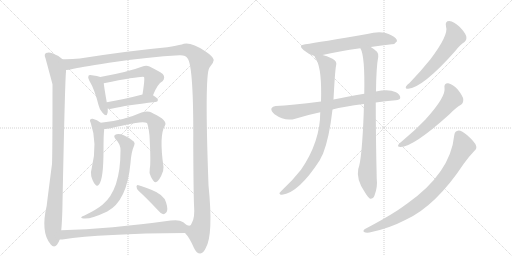
t = 0.00 s
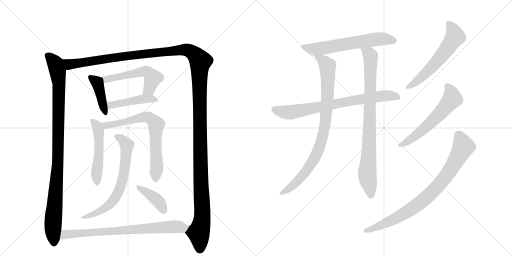
t = 2.84 s
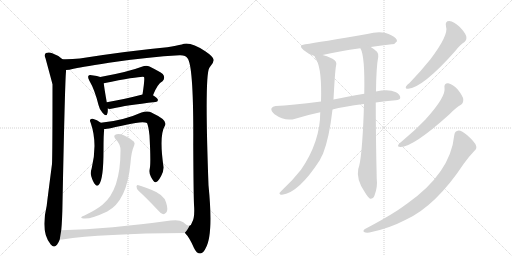
t = 5.68 s
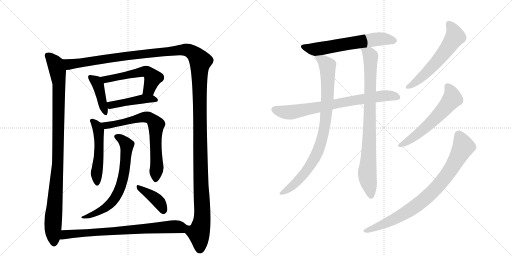
t = 8.52 s
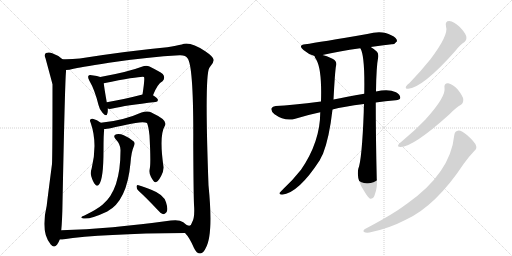
t = 11.36 s
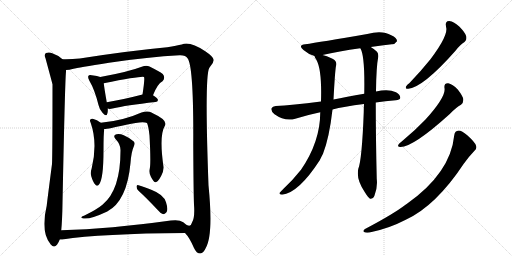
t = 14.20 s

The animated SVG that drew these frames (rendered in a browser with its animation timeline set to each time). Animation: 17 CSS @keyframes rules; one cycle of 14.20 s.

<svg version="1.1" viewBox="0 0 2048 1024" xmlns="http://www.w3.org/2000/svg">
  <g stroke="lightgray" stroke-dasharray="1,1" stroke-width="1" transform="scale(4, 4)">
    <line x1="0" y1="0" x2="256" y2="256"></line>
    <line x1="256" y1="0" x2="0" y2="256"></line>
    <line x1="128" y1="0" x2="128" y2="256"></line>
    <line x1="0" y1="128" x2="256" y2="128"></line>
    <line x1="256" y1="0" x2="512" y2="256"></line>
    <line x1="512" y1="0" x2="256" y2="256"></line>
    <line x1="384" y1="0" x2="384" y2="256"></line>
    <line x1="256" y1="128" x2="512" y2="128"></line>
  </g>
<g transform="scale(1, -1) translate(0, -850)">
   <style type="text/css">
    @keyframes keyframes0 {
      from {
       stroke: black;
       stroke-dashoffset: 1019;
       stroke-width: 128;
       }
       77% {
       animation-timing-function: step-end;
       stroke: black;
       stroke-dashoffset: 0;
       stroke-width: 128;
       }
       to {
       stroke: black;
       stroke-width: 1024;
       }
       }
       #make-me-a-hanzi-animation-0 {
         animation: keyframes0 1.079264s both;
         animation-delay: 0.000000s;
         animation-timing-function: linear;
       }
    @keyframes keyframes1 {
      from {
       stroke: black;
       stroke-dashoffset: 1580;
       stroke-width: 128;
       }
       84% {
       animation-timing-function: step-end;
       stroke: black;
       stroke-dashoffset: 0;
       stroke-width: 128;
       }
       to {
       stroke: black;
       stroke-width: 1024;
       }
       }
       #make-me-a-hanzi-animation-1 {
         animation: keyframes1 1.535807s both;
         animation-delay: 1.079264s;
         animation-timing-function: linear;
       }
    @keyframes keyframes2 {
      from {
       stroke: black;
       stroke-dashoffset: 417;
       stroke-width: 128;
       }
       58% {
       animation-timing-function: step-end;
       stroke: black;
       stroke-dashoffset: 0;
       stroke-width: 128;
       }
       to {
       stroke: black;
       stroke-width: 1024;
       }
       }
       #make-me-a-hanzi-animation-2 {
         animation: keyframes2 0.589355s both;
         animation-delay: 2.615072s;
         animation-timing-function: linear;
       }
    @keyframes keyframes3 {
      from {
       stroke: black;
       stroke-dashoffset: 541;
       stroke-width: 128;
       }
       64% {
       animation-timing-function: step-end;
       stroke: black;
       stroke-dashoffset: 0;
       stroke-width: 128;
       }
       to {
       stroke: black;
       stroke-width: 1024;
       }
       }
       #make-me-a-hanzi-animation-3 {
         animation: keyframes3 0.690267s both;
         animation-delay: 3.204427s;
         animation-timing-function: linear;
       }
    @keyframes keyframes4 {
      from {
       stroke: black;
       stroke-dashoffset: 451;
       stroke-width: 128;
       }
       59% {
       animation-timing-function: step-end;
       stroke: black;
       stroke-dashoffset: 0;
       stroke-width: 128;
       }
       to {
       stroke: black;
       stroke-width: 1024;
       }
       }
       #make-me-a-hanzi-animation-4 {
         animation: keyframes4 0.617025s both;
         animation-delay: 3.894694s;
         animation-timing-function: linear;
       }
    @keyframes keyframes5 {
      from {
       stroke: black;
       stroke-dashoffset: 510;
       stroke-width: 128;
       }
       62% {
       animation-timing-function: step-end;
       stroke: black;
       stroke-dashoffset: 0;
       stroke-width: 128;
       }
       to {
       stroke: black;
       stroke-width: 1024;
       }
       }
       #make-me-a-hanzi-animation-5 {
         animation: keyframes5 0.665039s both;
         animation-delay: 4.511719s;
         animation-timing-function: linear;
       }
    @keyframes keyframes6 {
      from {
       stroke: black;
       stroke-dashoffset: 709;
       stroke-width: 128;
       }
       70% {
       animation-timing-function: step-end;
       stroke: black;
       stroke-dashoffset: 0;
       stroke-width: 128;
       }
       to {
       stroke: black;
       stroke-width: 1024;
       }
       }
       #make-me-a-hanzi-animation-6 {
         animation: keyframes6 0.826986s both;
         animation-delay: 5.176758s;
         animation-timing-function: linear;
       }
    @keyframes keyframes7 {
      from {
       stroke: black;
       stroke-dashoffset: 682;
       stroke-width: 128;
       }
       69% {
       animation-timing-function: step-end;
       stroke: black;
       stroke-dashoffset: 0;
       stroke-width: 128;
       }
       to {
       stroke: black;
       stroke-width: 1024;
       }
       }
       #make-me-a-hanzi-animation-7 {
         animation: keyframes7 0.805013s both;
         animation-delay: 6.003743s;
         animation-timing-function: linear;
       }
    @keyframes keyframes8 {
      from {
       stroke: black;
       stroke-dashoffset: 396;
       stroke-width: 128;
       }
       56% {
       animation-timing-function: step-end;
       stroke: black;
       stroke-dashoffset: 0;
       stroke-width: 128;
       }
       to {
       stroke: black;
       stroke-width: 1024;
       }
       }
       #make-me-a-hanzi-animation-8 {
         animation: keyframes8 0.572266s both;
         animation-delay: 6.808757s;
         animation-timing-function: linear;
       }
    @keyframes keyframes9 {
      from {
       stroke: black;
       stroke-dashoffset: 770;
       stroke-width: 128;
       }
       71% {
       animation-timing-function: step-end;
       stroke: black;
       stroke-dashoffset: 0;
       stroke-width: 128;
       }
       to {
       stroke: black;
       stroke-width: 1024;
       }
       }
       #make-me-a-hanzi-animation-9 {
         animation: keyframes9 0.876628s both;
         animation-delay: 7.381022s;
         animation-timing-function: linear;
       }
    @keyframes keyframes10 {
      from {
       stroke: black;
       stroke-dashoffset: 621;
       stroke-width: 128;
       }
       67% {
       animation-timing-function: step-end;
       stroke: black;
       stroke-dashoffset: 0;
       stroke-width: 128;
       }
       to {
       stroke: black;
       stroke-width: 1024;
       }
       }
       #make-me-a-hanzi-animation-10 {
         animation: keyframes10 0.755371s both;
         animation-delay: 8.257650s;
         animation-timing-function: linear;
       }
    @keyframes keyframes11 {
      from {
       stroke: black;
       stroke-dashoffset: 758;
       stroke-width: 128;
       }
       71% {
       animation-timing-function: step-end;
       stroke: black;
       stroke-dashoffset: 0;
       stroke-width: 128;
       }
       to {
       stroke: black;
       stroke-width: 1024;
       }
       }
       #make-me-a-hanzi-animation-11 {
         animation: keyframes11 0.866862s both;
         animation-delay: 9.013021s;
         animation-timing-function: linear;
       }
    @keyframes keyframes12 {
      from {
       stroke: black;
       stroke-dashoffset: 889;
       stroke-width: 128;
       }
       74% {
       animation-timing-function: step-end;
       stroke: black;
       stroke-dashoffset: 0;
       stroke-width: 128;
       }
       to {
       stroke: black;
       stroke-width: 1024;
       }
       }
       #make-me-a-hanzi-animation-12 {
         animation: keyframes12 0.973470s both;
         animation-delay: 9.879883s;
         animation-timing-function: linear;
       }
    @keyframes keyframes13 {
      from {
       stroke: black;
       stroke-dashoffset: 864;
       stroke-width: 128;
       }
       74% {
       animation-timing-function: step-end;
       stroke: black;
       stroke-dashoffset: 0;
       stroke-width: 128;
       }
       to {
       stroke: black;
       stroke-width: 1024;
       }
       }
       #make-me-a-hanzi-animation-13 {
         animation: keyframes13 0.953125s both;
         animation-delay: 10.853353s;
         animation-timing-function: linear;
       }
    @keyframes keyframes14 {
      from {
       stroke: black;
       stroke-dashoffset: 587;
       stroke-width: 128;
       }
       66% {
       animation-timing-function: step-end;
       stroke: black;
       stroke-dashoffset: 0;
       stroke-width: 128;
       }
       to {
       stroke: black;
       stroke-width: 1024;
       }
       }
       #make-me-a-hanzi-animation-14 {
         animation: keyframes14 0.727702s both;
         animation-delay: 11.806478s;
         animation-timing-function: linear;
       }
    @keyframes keyframes15 {
      from {
       stroke: black;
       stroke-dashoffset: 590;
       stroke-width: 128;
       }
       66% {
       animation-timing-function: step-end;
       stroke: black;
       stroke-dashoffset: 0;
       stroke-width: 128;
       }
       to {
       stroke: black;
       stroke-width: 1024;
       }
       }
       #make-me-a-hanzi-animation-15 {
         animation: keyframes15 0.730143s both;
         animation-delay: 12.534180s;
         animation-timing-function: linear;
       }
    @keyframes keyframes16 {
      from {
       stroke: black;
       stroke-dashoffset: 839;
       stroke-width: 128;
       }
       73% {
       animation-timing-function: step-end;
       stroke: black;
       stroke-dashoffset: 0;
       stroke-width: 128;
       }
       to {
       stroke: black;
       stroke-width: 1024;
       }
       }
       #make-me-a-hanzi-animation-16 {
         animation: keyframes16 0.932780s both;
         animation-delay: 13.264323s;
         animation-timing-function: linear;
       }
</style>
<path d="M 250 613 Q 235 628 209 637 Q 197 643 184 638 Q 175 632 182 617 Q 209 517 210 513 Q 210 234 208 194 Q 187 32 187 28 Q 162 -77 201 -125 Q 201 -126 203 -128 Q 216 -144 228 -129 Q 235 -119 239 -108 L 245 -71 Q 249 -31 250 38 Q 260 531 264 563 L 264 570 C 265 600 266 601 250 613 Z" fill="lightgray"></path> 
<path d="M 740 -82 Q 758 -100 776 -142 Q 786 -164 801 -164 Q 814 -163 823 -142 Q 854 -90 834 109 Q 818 545 837 578 Q 840 584 844 588 Q 854 601 855 610 Q 854 623 821 645 Q 758 687 727 672 Q 708 668 669 661 Q 509 646 319 616 Q 283 612 250 613 C 220 612 234 565 264 570 Q 276 570 294 575 Q 309 579 436 599 Q 596 623 718 629 Q 743 630 750 617 Q 775 587 773 270 Q 774 77 776 31 Q 780 -20 768 -40 Q 764 -53 758 -53 C 745 -80 738 -79 740 -82 Z" fill="lightgray"></path> 
<path d="M 401 542 Q 391 546 367 549 Q 357 552 354 547 Q 350 541 357 528 Q 379 491 394 430 Q 398 411 410 399 Q 426 381 429 395 Q 432 402 431 416 L 427 441 Q 417 498 415 517 C 413 538 413 538 401 542 Z" fill="lightgray"></path> 
<path d="M 612 469 Q 630 515 650 525 Q 663 540 651 554 Q 638 564 598 584 Q 585 590 567 583 Q 512 562 401 542 C 371 537 386 511 415 517 Q 569 547 576 542 Q 580 536 570 472 C 565 442 601 441 612 469 Z" fill="lightgray"></path> 
<path d="M 431 416 Q 438 413 450 416 Q 504 429 622 442 Q 631 443 632 450 Q 632 456 612 469 C 597 479 597 479 570 472 Q 489 451 427 441 C 397 436 402 422 431 416 Z" fill="lightgray"></path> 
<path d="M 403 359 Q 388 371 371 375 Q 364 376 360 370 Q 359 366 363 358 Q 391 277 367 178 Q 361 159 365 145 Q 372 121 381 112 Q 388 102 396 112 Q 414 133 414 248 Q 414 314 417 334 C 419 348 419 348 403 359 Z" fill="lightgray"></path> 
<path d="M 599 175 Q 595 159 604 142 Q 616 120 622 121 Q 632 122 645 147 Q 655 166 654 182 Q 636 308 659 346 Q 674 368 613 396 Q 606 400 598 403 Q 585 407 566 400 Q 493 367 403 359 C 373 356 387 331 417 334 Q 432 334 505 351 Q 572 367 588 358 Q 594 345 598 308 Q 604 197 599 175 Z" fill="lightgray"></path> 
<path d="M 482 248 Q 482 91 411 32 Q 389 13 338 -12 Q 328 -15 326 -18 Q 322 -22 334 -24 Q 361 -28 429 4 Q 508 46 522 198 Q 525 243 537 269 Q 541 278 535 284 Q 522 297 495 309 Q 479 316 466 313 Q 450 309 462 294 Q 483 272 482 248 Z" fill="lightgray"></path> 
<path d="M 554 87 Q 588 56 630 11 Q 642 -4 653 -7 Q 659 -7 665 0 Q 674 10 664 41 Q 655 72 605 91 Q 572 104 554 109 Q 547 113 546 104 Q 546 94 554 87 Z" fill="lightgray"></path> 
<path d="M 239 -108 L 249 -108 Q 406 -84 740 -82 C 770 -82 786 -64 758 -53 Q 748 -53 733 -39 Q 717 -27 683 -32 Q 439 -66 245 -71 C 215 -72 209 -110 239 -108 Z" fill="lightgray"></path> 
<path d="M 1483 662 Q 1528 669 1567 673 Q 1579 672 1588 685 Q 1589 698 1565 709 Q 1528 731 1469 714 Q 1279 681 1221 673 Q 1190 669 1214 650 Q 1236 631 1258 626 L 1290 630 Q 1354 645 1441 657 L 1483 662 Z" fill="lightgray"></path> 
<path d="M 1503 440 Q 1540 446 1583 449 Q 1599 450 1601 458 Q 1602 471 1584 481 Q 1554 496 1504 484 L 1457 475 Q 1384 462 1334 452 L 1284 444 Q 1166 429 1103 426 Q 1090 425 1086 417 Q 1082 407 1098 393 Q 1140 363 1181 375 Q 1233 391 1281 401 L 1330 412 Q 1373 424 1456 434 L 1503 440 Z" fill="lightgray"></path> 
<path d="M 1258 626 Q 1258 622 1266 610 Q 1288 570 1284 444 L 1281 401 Q 1281 283 1204 171 Q 1170 128 1135 96 Q 1122 83 1118 78 Q 1117 71 1128 71 Q 1194 78 1279 209 Q 1285 222 1292 235 Q 1317 298 1330 412 L 1334 452 Q 1340 566 1344 586 Q 1350 605 1330 615 Q 1305 627 1290 630 C 1261 639 1250 642 1258 626 Z" fill="lightgray"></path> 
<path d="M 1456 434 Q 1455 419 1455 402 Q 1448 212 1433 174 Q 1424 132 1460 80 Q 1472 61 1480 55 Q 1493 54 1498 68 Q 1511 102 1507 134 Q 1503 300 1503 440 L 1504 484 Q 1505 583 1513 623 Q 1514 636 1508 643 Q 1495 655 1483 662 C 1458 679 1430 685 1441 657 L 1442 656 Q 1460 626 1457 475 L 1456 434 Z" fill="lightgray"></path> 
<path d="M 1784 744 Q 1796 711 1721 612 Q 1685 567 1638 518 Q 1628 511 1624 504 Q 1620 494 1633 495 Q 1693 501 1822 647 Q 1841 672 1858 682 Q 1868 691 1865 705 Q 1862 718 1838 743 Q 1816 764 1797 766 Q 1779 766 1784 744 Z" fill="lightgray"></path> 
<path d="M 1778 498 Q 1785 464 1701 371 Q 1661 329 1608 285 Q 1598 278 1594 272 Q 1588 262 1602 262 Q 1653 262 1798 393 Q 1825 421 1844 431 Q 1854 438 1853 453 Q 1852 465 1831 492 Q 1810 514 1793 517 Q 1775 518 1778 498 Z" fill="lightgray"></path> 
<path d="M 1817 309 Q 1802 158 1628 35 Q 1625 34 1622 31 Q 1574 -6 1460 -66 Q 1450 -73 1456 -78 Q 1463 -82 1478 -80 Q 1554 -65 1623 -29 Q 1743 26 1855 195 Q 1874 222 1897 246 Q 1909 255 1904 268 Q 1900 281 1869 309 Q 1847 328 1835 328 Q 1819 327 1817 309 Z" fill="lightgray"></path> 
      <clipPath id="make-me-a-hanzi-clip-0">
      <path d="M 250 613 Q 235 628 209 637 Q 197 643 184 638 Q 175 632 182 617 Q 209 517 210 513 Q 210 234 208 194 Q 187 32 187 28 Q 162 -77 201 -125 Q 201 -126 203 -128 Q 216 -144 228 -129 Q 235 -119 239 -108 L 245 -71 Q 249 -31 250 38 Q 260 531 264 563 L 264 570 C 265 600 266 601 250 613 Z" fill="lightgray"></path>
      </clipPath>
      <path clip-path="url(#make-me-a-hanzi-clip-0)" d="M 192 627 L 222 594 L 236 517 L 232 190 L 212 -39 L 216 -122 " fill="none" id="make-me-a-hanzi-animation-0" stroke-dasharray="891 1782" stroke-linecap="round"></path>

      <clipPath id="make-me-a-hanzi-clip-1">
      <path d="M 740 -82 Q 758 -100 776 -142 Q 786 -164 801 -164 Q 814 -163 823 -142 Q 854 -90 834 109 Q 818 545 837 578 Q 840 584 844 588 Q 854 601 855 610 Q 854 623 821 645 Q 758 687 727 672 Q 708 668 669 661 Q 509 646 319 616 Q 283 612 250 613 C 220 612 234 565 264 570 Q 276 570 294 575 Q 309 579 436 599 Q 596 623 718 629 Q 743 630 750 617 Q 775 587 773 270 Q 774 77 776 31 Q 780 -20 768 -40 Q 764 -53 758 -53 C 745 -80 738 -79 740 -82 Z" fill="lightgray"></path>
      </clipPath>
      <path clip-path="url(#make-me-a-hanzi-clip-1)" d="M 257 607 L 281 592 L 549 632 L 739 651 L 769 641 L 792 618 L 801 602 L 799 284 L 810 8 L 806 -44 L 795 -84 L 800 -147 " fill="none" id="make-me-a-hanzi-animation-1" stroke-dasharray="1452 2904" stroke-linecap="round"></path>

      <clipPath id="make-me-a-hanzi-clip-2">
      <path d="M 401 542 Q 391 546 367 549 Q 357 552 354 547 Q 350 541 357 528 Q 379 491 394 430 Q 398 411 410 399 Q 426 381 429 395 Q 432 402 431 416 L 427 441 Q 417 498 415 517 C 413 538 413 538 401 542 Z" fill="lightgray"></path>
      </clipPath>
      <path clip-path="url(#make-me-a-hanzi-clip-2)" d="M 361 542 L 392 512 L 420 398 " fill="none" id="make-me-a-hanzi-animation-2" stroke-dasharray="289 578" stroke-linecap="round"></path>

      <clipPath id="make-me-a-hanzi-clip-3">
      <path d="M 612 469 Q 630 515 650 525 Q 663 540 651 554 Q 638 564 598 584 Q 585 590 567 583 Q 512 562 401 542 C 371 537 386 511 415 517 Q 569 547 576 542 Q 580 536 570 472 C 565 442 601 441 612 469 Z" fill="lightgray"></path>
      </clipPath>
      <path clip-path="url(#make-me-a-hanzi-clip-3)" d="M 412 540 L 426 530 L 587 563 L 612 538 L 597 494 L 578 483 " fill="none" id="make-me-a-hanzi-animation-3" stroke-dasharray="413 826" stroke-linecap="round"></path>

      <clipPath id="make-me-a-hanzi-clip-4">
      <path d="M 431 416 Q 438 413 450 416 Q 504 429 622 442 Q 631 443 632 450 Q 632 456 612 469 C 597 479 597 479 570 472 Q 489 451 427 441 C 397 436 402 422 431 416 Z" fill="lightgray"></path>
      </clipPath>
      <path clip-path="url(#make-me-a-hanzi-clip-4)" d="M 434 436 L 444 429 L 576 455 L 624 450 " fill="none" id="make-me-a-hanzi-animation-4" stroke-dasharray="323 646" stroke-linecap="round"></path>

      <clipPath id="make-me-a-hanzi-clip-5">
      <path d="M 403 359 Q 388 371 371 375 Q 364 376 360 370 Q 359 366 363 358 Q 391 277 367 178 Q 361 159 365 145 Q 372 121 381 112 Q 388 102 396 112 Q 414 133 414 248 Q 414 314 417 334 C 419 348 419 348 403 359 Z" fill="lightgray"></path>
      </clipPath>
      <path clip-path="url(#make-me-a-hanzi-clip-5)" d="M 369 366 L 387 347 L 395 322 L 397 236 L 386 153 L 389 121 " fill="none" id="make-me-a-hanzi-animation-5" stroke-dasharray="382 764" stroke-linecap="round"></path>

      <clipPath id="make-me-a-hanzi-clip-6">
      <path d="M 599 175 Q 595 159 604 142 Q 616 120 622 121 Q 632 122 645 147 Q 655 166 654 182 Q 636 308 659 346 Q 674 368 613 396 Q 606 400 598 403 Q 585 407 566 400 Q 493 367 403 359 C 373 356 387 331 417 334 Q 432 334 505 351 Q 572 367 588 358 Q 594 345 598 308 Q 604 197 599 175 Z" fill="lightgray"></path>
      </clipPath>
      <path clip-path="url(#make-me-a-hanzi-clip-6)" d="M 412 356 L 423 348 L 452 351 L 578 382 L 613 369 L 624 352 L 621 297 L 628 190 L 622 130 " fill="none" id="make-me-a-hanzi-animation-6" stroke-dasharray="581 1162" stroke-linecap="round"></path>

      <clipPath id="make-me-a-hanzi-clip-7">
      <path d="M 482 248 Q 482 91 411 32 Q 389 13 338 -12 Q 328 -15 326 -18 Q 322 -22 334 -24 Q 361 -28 429 4 Q 508 46 522 198 Q 525 243 537 269 Q 541 278 535 284 Q 522 297 495 309 Q 479 316 466 313 Q 450 309 462 294 Q 483 272 482 248 Z" fill="lightgray"></path>
      </clipPath>
      <path clip-path="url(#make-me-a-hanzi-clip-7)" d="M 466 303 L 483 296 L 507 270 L 496 151 L 477 89 L 443 36 L 414 12 L 357 -14 L 333 -17 " fill="none" id="make-me-a-hanzi-animation-7" stroke-dasharray="554 1108" stroke-linecap="round"></path>

      <clipPath id="make-me-a-hanzi-clip-8">
      <path d="M 554 87 Q 588 56 630 11 Q 642 -4 653 -7 Q 659 -7 665 0 Q 674 10 664 41 Q 655 72 605 91 Q 572 104 554 109 Q 547 113 546 104 Q 546 94 554 87 Z" fill="lightgray"></path>
      </clipPath>
      <path clip-path="url(#make-me-a-hanzi-clip-8)" d="M 554 101 L 635 43 L 653 7 " fill="none" id="make-me-a-hanzi-animation-8" stroke-dasharray="268 536" stroke-linecap="round"></path>

      <clipPath id="make-me-a-hanzi-clip-9">
      <path d="M 239 -108 L 249 -108 Q 406 -84 740 -82 C 770 -82 786 -64 758 -53 Q 748 -53 733 -39 Q 717 -27 683 -32 Q 439 -66 245 -71 C 215 -72 209 -110 239 -108 Z" fill="lightgray"></path>
      </clipPath>
      <path clip-path="url(#make-me-a-hanzi-clip-9)" d="M 244 -102 L 267 -87 L 693 -56 L 738 -61 L 751 -55 " fill="none" id="make-me-a-hanzi-animation-9" stroke-dasharray="642 1284" stroke-linecap="round"></path>

      <clipPath id="make-me-a-hanzi-clip-10">
      <path d="M 1483 662 Q 1528 669 1567 673 Q 1579 672 1588 685 Q 1589 698 1565 709 Q 1528 731 1469 714 Q 1279 681 1221 673 Q 1190 669 1214 650 Q 1236 631 1258 626 L 1290 630 Q 1354 645 1441 657 L 1483 662 Z" fill="lightgray"></path>
      </clipPath>
      <path clip-path="url(#make-me-a-hanzi-clip-10)" d="M 1216 662 L 1268 654 L 1521 695 L 1577 687 " fill="none" id="make-me-a-hanzi-animation-10" stroke-dasharray="493 986" stroke-linecap="round"></path>

      <clipPath id="make-me-a-hanzi-clip-11">
      <path d="M 1503 440 Q 1540 446 1583 449 Q 1599 450 1601 458 Q 1602 471 1584 481 Q 1554 496 1504 484 L 1457 475 Q 1384 462 1334 452 L 1284 444 Q 1166 429 1103 426 Q 1090 425 1086 417 Q 1082 407 1098 393 Q 1140 363 1181 375 Q 1233 391 1281 401 L 1330 412 Q 1373 424 1456 434 L 1503 440 Z" fill="lightgray"></path>
      </clipPath>
      <path clip-path="url(#make-me-a-hanzi-clip-11)" d="M 1097 412 L 1140 401 L 1168 401 L 1516 465 L 1553 468 L 1591 462 " fill="none" id="make-me-a-hanzi-animation-11" stroke-dasharray="630 1260" stroke-linecap="round"></path>

      <clipPath id="make-me-a-hanzi-clip-12">
      <path d="M 1258 626 Q 1258 622 1266 610 Q 1288 570 1284 444 L 1281 401 Q 1281 283 1204 171 Q 1170 128 1135 96 Q 1122 83 1118 78 Q 1117 71 1128 71 Q 1194 78 1279 209 Q 1285 222 1292 235 Q 1317 298 1330 412 L 1334 452 Q 1340 566 1344 586 Q 1350 605 1330 615 Q 1305 627 1290 630 C 1261 639 1250 642 1258 626 Z" fill="lightgray"></path>
      </clipPath>
      <path clip-path="url(#make-me-a-hanzi-clip-12)" d="M 1264 625 L 1310 588 L 1311 465 L 1292 308 L 1273 248 L 1221 159 L 1177 112 L 1125 78 " fill="none" id="make-me-a-hanzi-animation-12" stroke-dasharray="761 1522" stroke-linecap="round"></path>

      <clipPath id="make-me-a-hanzi-clip-13">
      <path d="M 1456 434 Q 1455 419 1455 402 Q 1448 212 1433 174 Q 1424 132 1460 80 Q 1472 61 1480 55 Q 1493 54 1498 68 Q 1511 102 1507 134 Q 1503 300 1503 440 L 1504 484 Q 1505 583 1513 623 Q 1514 636 1508 643 Q 1495 655 1483 662 C 1458 679 1430 685 1441 657 L 1442 656 Q 1460 626 1457 475 L 1456 434 Z" fill="lightgray"></path>
      </clipPath>
      <path clip-path="url(#make-me-a-hanzi-clip-13)" d="M 1449 656 L 1482 626 L 1477 270 L 1469 148 L 1483 64 " fill="none" id="make-me-a-hanzi-animation-13" stroke-dasharray="736 1472" stroke-linecap="round"></path>

      <clipPath id="make-me-a-hanzi-clip-14">
      <path d="M 1784 744 Q 1796 711 1721 612 Q 1685 567 1638 518 Q 1628 511 1624 504 Q 1620 494 1633 495 Q 1693 501 1822 647 Q 1841 672 1858 682 Q 1868 691 1865 705 Q 1862 718 1838 743 Q 1816 764 1797 766 Q 1779 766 1784 744 Z" fill="lightgray"></path>
      </clipPath>
      <path clip-path="url(#make-me-a-hanzi-clip-14)" d="M 1796 752 L 1807 741 L 1819 712 L 1800 672 L 1714 568 L 1665 523 L 1632 503 " fill="none" id="make-me-a-hanzi-animation-14" stroke-dasharray="459 918" stroke-linecap="round"></path>

      <clipPath id="make-me-a-hanzi-clip-15">
      <path d="M 1778 498 Q 1785 464 1701 371 Q 1661 329 1608 285 Q 1598 278 1594 272 Q 1588 262 1602 262 Q 1653 262 1798 393 Q 1825 421 1844 431 Q 1854 438 1853 453 Q 1852 465 1831 492 Q 1810 514 1793 517 Q 1775 518 1778 498 Z" fill="lightgray"></path>
      </clipPath>
      <path clip-path="url(#make-me-a-hanzi-clip-15)" d="M 1790 504 L 1806 478 L 1809 455 L 1783 422 L 1706 343 L 1655 301 L 1602 270 " fill="none" id="make-me-a-hanzi-animation-15" stroke-dasharray="462 924" stroke-linecap="round"></path>

      <clipPath id="make-me-a-hanzi-clip-16">
      <path d="M 1817 309 Q 1802 158 1628 35 Q 1625 34 1622 31 Q 1574 -6 1460 -66 Q 1450 -73 1456 -78 Q 1463 -82 1478 -80 Q 1554 -65 1623 -29 Q 1743 26 1855 195 Q 1874 222 1897 246 Q 1909 255 1904 268 Q 1900 281 1869 309 Q 1847 328 1835 328 Q 1819 327 1817 309 Z" fill="lightgray"></path>
      </clipPath>
      <path clip-path="url(#make-me-a-hanzi-clip-16)" d="M 1835 310 L 1851 276 L 1852 259 L 1794 159 L 1722 74 L 1618 -4 L 1553 -39 L 1462 -73 " fill="none" id="make-me-a-hanzi-animation-16" stroke-dasharray="711 1422" stroke-linecap="round"></path>

</g>
</svg>
